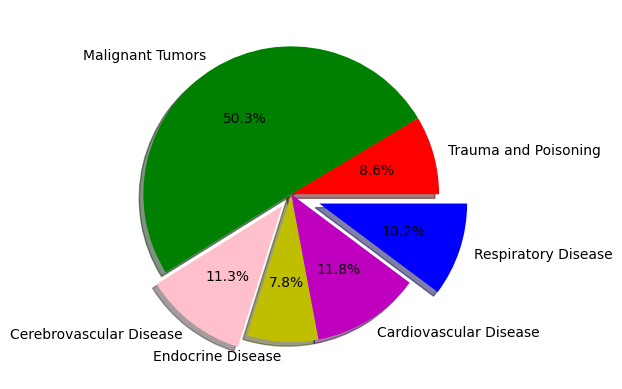

Reproduce this figure in Python.
import matplotlib.pyplot as plt
# Chinese font display correction, fill in correct code below
plt.rcParams["font.family"] = ["SimHei"]

data = [32, 187, 42, 29, 44, 38]
pieLabel = ["Trauma and Poisoning", "Malignant Tumors", "Cerebrovascular Disease", "Endocrine Disease", "Cardiovascular Disease", "Respiratory Disease"]
pieColor =["r","g","pink","y","m","b"] # Generate color data list, complete this line
pieExplode =[0,0,0.1,0,0,0.2] # Generate explode value data list, complete this line

plt.pie(data,labels=pieLabel,colors=pieColor,explode=pieExplode,
        autopct="%.1f%%",shadow=True) # Call function to draw pie chart, complete this line

plt.show()
